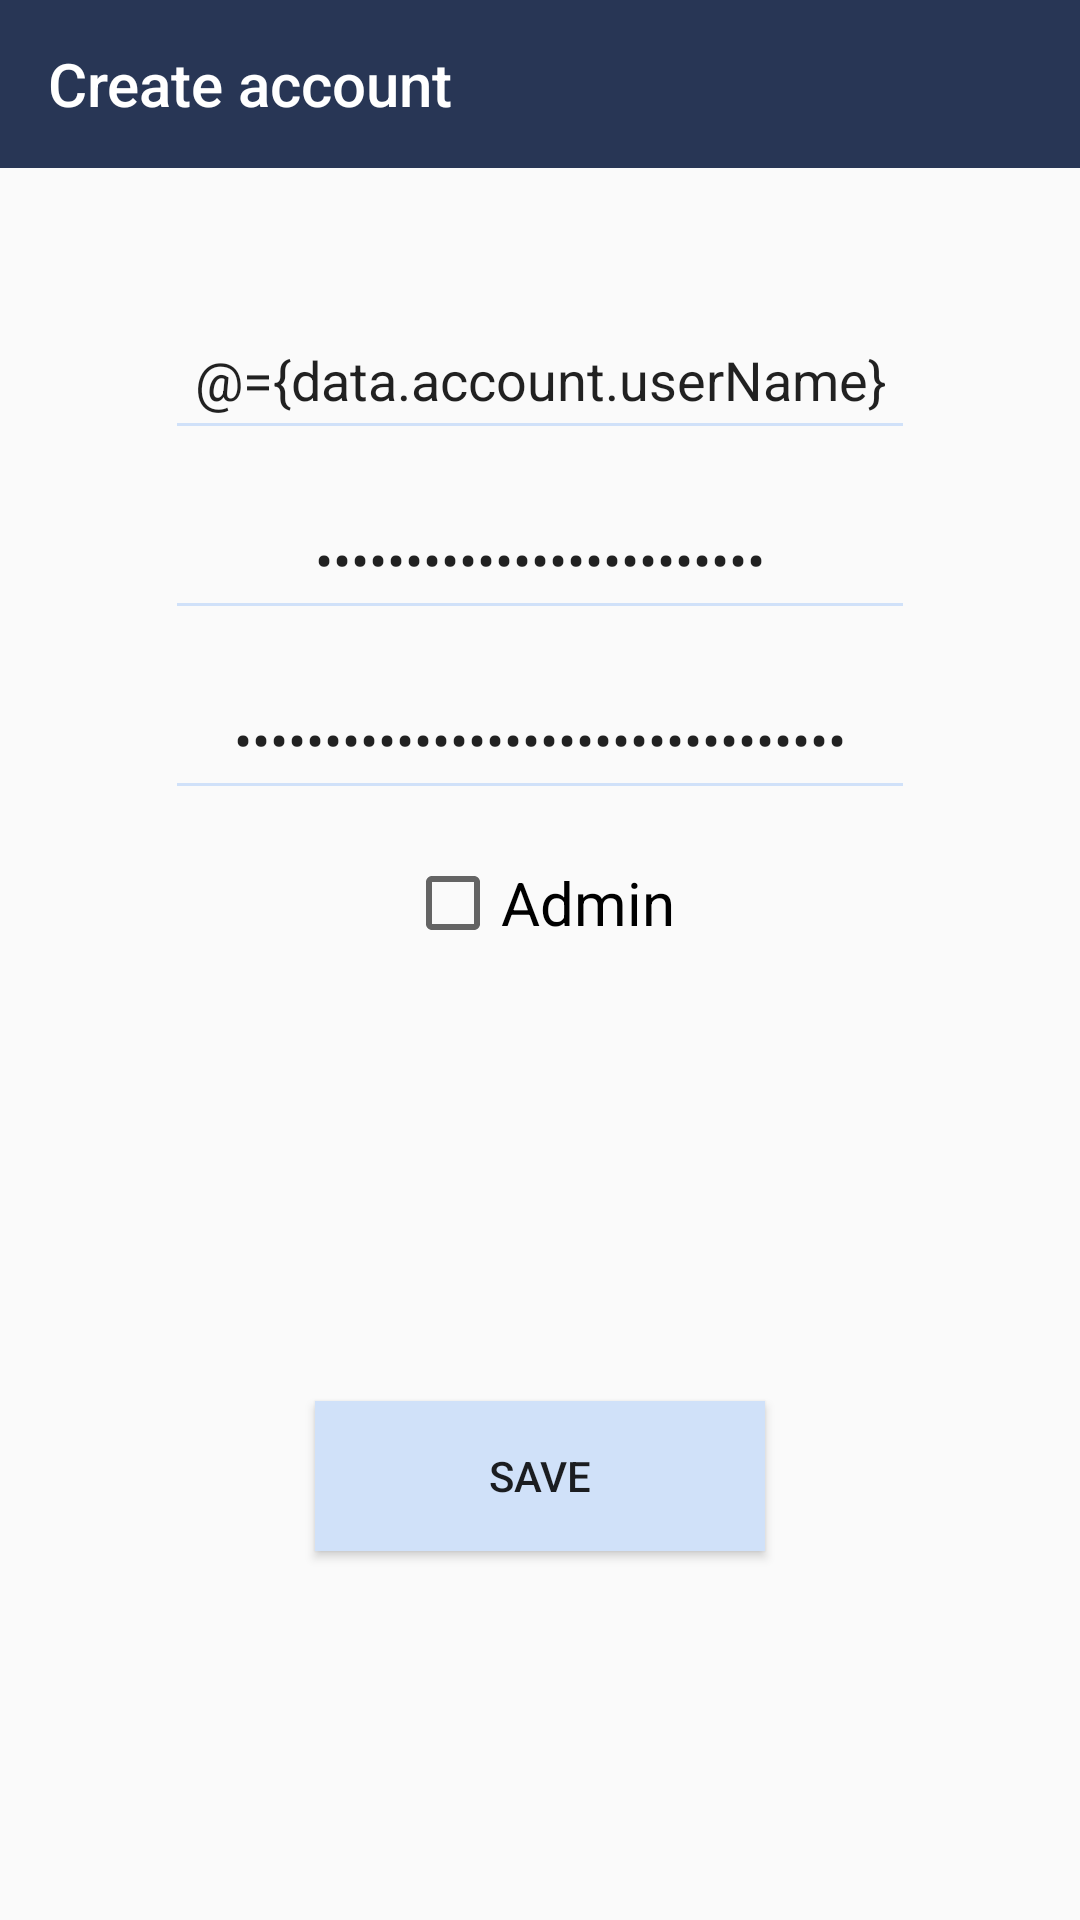

This screen was rendered from an Android layout file. Write that file and the resources it references.
<!-- AndroidManifest.xml: application theme Theme.AppCompat.DayNight.NoActionBar -->
<!-- res/layout/activity_create_account.xml -->
<?xml version="1.0" encoding="utf-8"?>
<layout>

    <data>

        <import type="android.view.View" />

        <variable
            name="data"
            type="com.example.letmebreathe.viewModels.CreateAccountViewModel" />


    </data>

    <android.support.v4.widget.DrawerLayout xmlns:android="http://schemas.android.com/apk/res/android"
        xmlns:app="http://schemas.android.com/apk/res-auto"
        android:id="@+id/drawer_layout_create_account"
        android:layout_width="match_parent"
        android:layout_height="match_parent"
        android:fitsSystemWindows="true">


        <FrameLayout
            android:id="@+id/frame_layout"
            android:layout_width="match_parent"
            android:layout_height="match_parent" />

        <ScrollView xmlns:android="http://schemas.android.com/apk/res/android"
            android:layout_width="fill_parent"
            android:layout_height="fill_parent"
            android:fillViewport="true">

        <android.support.design.widget.CoordinatorLayout xmlns:android="http://schemas.android.com/apk/res/android"
            xmlns:app="http://schemas.android.com/apk/res-auto"
            android:layout_width="match_parent"
            android:layout_height="match_parent"
            android:orientation="vertical">

            <RelativeLayout
                android:layout_width="match_parent"
                android:layout_height="match_parent"
                android:layout_gravity="left">

                <android.support.design.widget.AppBarLayout
                    android:layout_width="match_parent"
                    android:layout_height="wrap_content">

                    <android.support.v7.widget.Toolbar
                        android:id="@+id/toolbar_create_account"
                        android:layout_width="match_parent"
                        android:layout_height="?attr/actionBarSize"
                        android:minHeight="?attr/actionBarSize"
                        android:theme="@style/AppTheme"
                        app:title="Create account"
                        app:titleTextColor="@android:color/white" />
                </android.support.design.widget.AppBarLayout>
            </RelativeLayout>


            <LinearLayout xmlns:android="http://schemas.android.com/apk/res/android"
                xmlns:app="http://schemas.android.com/apk/res-auto"
                xmlns:tools="http://schemas.android.com/tools"
                android:layout_width="match_parent"
                android:layout_height="wrap_content"

                android:orientation="vertical"
                tools:context=".View.TeacherEditAccountActivity">


                <EditText
                    android:id="@+id/addUsername"
                    android:layout_width="250dp"
                    android:layout_height="50dp"
                    android:layout_gravity="center"
                    android:layout_marginTop="100dp"
                    android:layout_marginBottom="10dp"
                    android:backgroundTint="@color/lightblue"
                    android:hint="@string/username"
                    android:text="@={data.account.userName}"
                    android:textAlignment="center" />

                <EditText
                    android:id="@+id/addPassword"
                    android:layout_width="250dp"
                    android:layout_height="50dp"
                    android:layout_gravity="center"
                    android:layout_marginBottom="10dp"
                    android:backgroundTint="@color/lightblue"
                    android:hint="@string/password"
                    android:inputType="textPassword"
                    android:text="@={data.account.password}"
                    android:textAlignment="center" />


                <EditText
                    android:id="@+id/addPasswordConfirm"
                    android:layout_width="250dp"
                    android:layout_height="50dp"
                    android:layout_gravity="center"
                    android:backgroundTint="@color/lightblue"
                    android:hint="@string/confirm_password"
                    android:inputType="textPassword"

                    android:text="@={data.account.passwordToConfirm}"
                    android:textAlignment="center" />

                <CheckBox
                    android:layout_width="wrap_content"
                    android:layout_height="wrap_content"
                    android:layout_gravity="center"
                    android:layout_marginTop="15dp"
                    android:checked="@={data.account.admin}"
                    android:text="@string/admin"
                    android:textSize="20sp" />

                <LinearLayout
                    android:layout_width="match_parent"
                    android:layout_height="150dp"
                    android:layout_marginTop="100dp"
                    android:gravity="center"
                    android:orientation="horizontal">

                    <Button
                        android:id="@+id/saveCreatedAccountButton"
                        android:layout_width="150dp"
                        android:layout_height="50dp"
                        android:background="@color/lightblue"
                        android:onClick="@{(view) -> data.addAccount()}"
                        android:text="@string/save" />
                </LinearLayout>


            </LinearLayout>

        </android.support.design.widget.CoordinatorLayout>
        </ScrollView>

        <android.support.design.widget.NavigationView
            android:id="@+id/navigation_create_account"
            android:layout_width="wrap_content"
            android:layout_height="match_parent"
            android:layout_gravity="start"
            app:headerLayout="@layout/nav_header"
            app:menu="@menu/drawer_menu_admin" />


    </android.support.v4.widget.DrawerLayout>


</layout>
<!-- res/layout/nav_header.xml (included above) -->
<?xml version="1.0" encoding="utf-8"?>
<LinearLayout xmlns:android="http://schemas.android.com/apk/res/android"

    android:layout_width="match_parent"
    android:layout_height="80dp"
    android:gravity="bottom"
    android:orientation="vertical"
    android:padding="16dp"
    android:theme="@style/AppTheme">

    <TextView
        android:layout_width="match_parent"
        android:layout_height="wrap_content"
        android:text="Menu"
        android:textSize="20dp"
        android:textColor="@android:color/white" />

</LinearLayout>
<!-- resources referenced by this layout -->
<resources>
  <color name="lightblue">#D0E1F9</color>
  <string name="admin">Admin</string>
  <string name="confirm_password">Confirm password</string>
  <string name="password">Password</string>
  <string name="save">Save</string>
  <string name="username">Username</string>
  <style name="AppTheme" parent="Theme.AppCompat.Light.DarkActionBar">
          
          <item name="android:actionMenuTextColor">@android:color/white</item>
          <item name="android:background">@color/darkblue</item>
          <item name="drawerArrowStyle">@style/DrawerIcon</item>
      </style>
  <color name="darkblue">#283655</color>
  <style name="DrawerIcon" parent="Widget.AppCompat.DrawerArrowToggle">
          <item name="color">@android:color/white</item>
      </style>
</resources>
